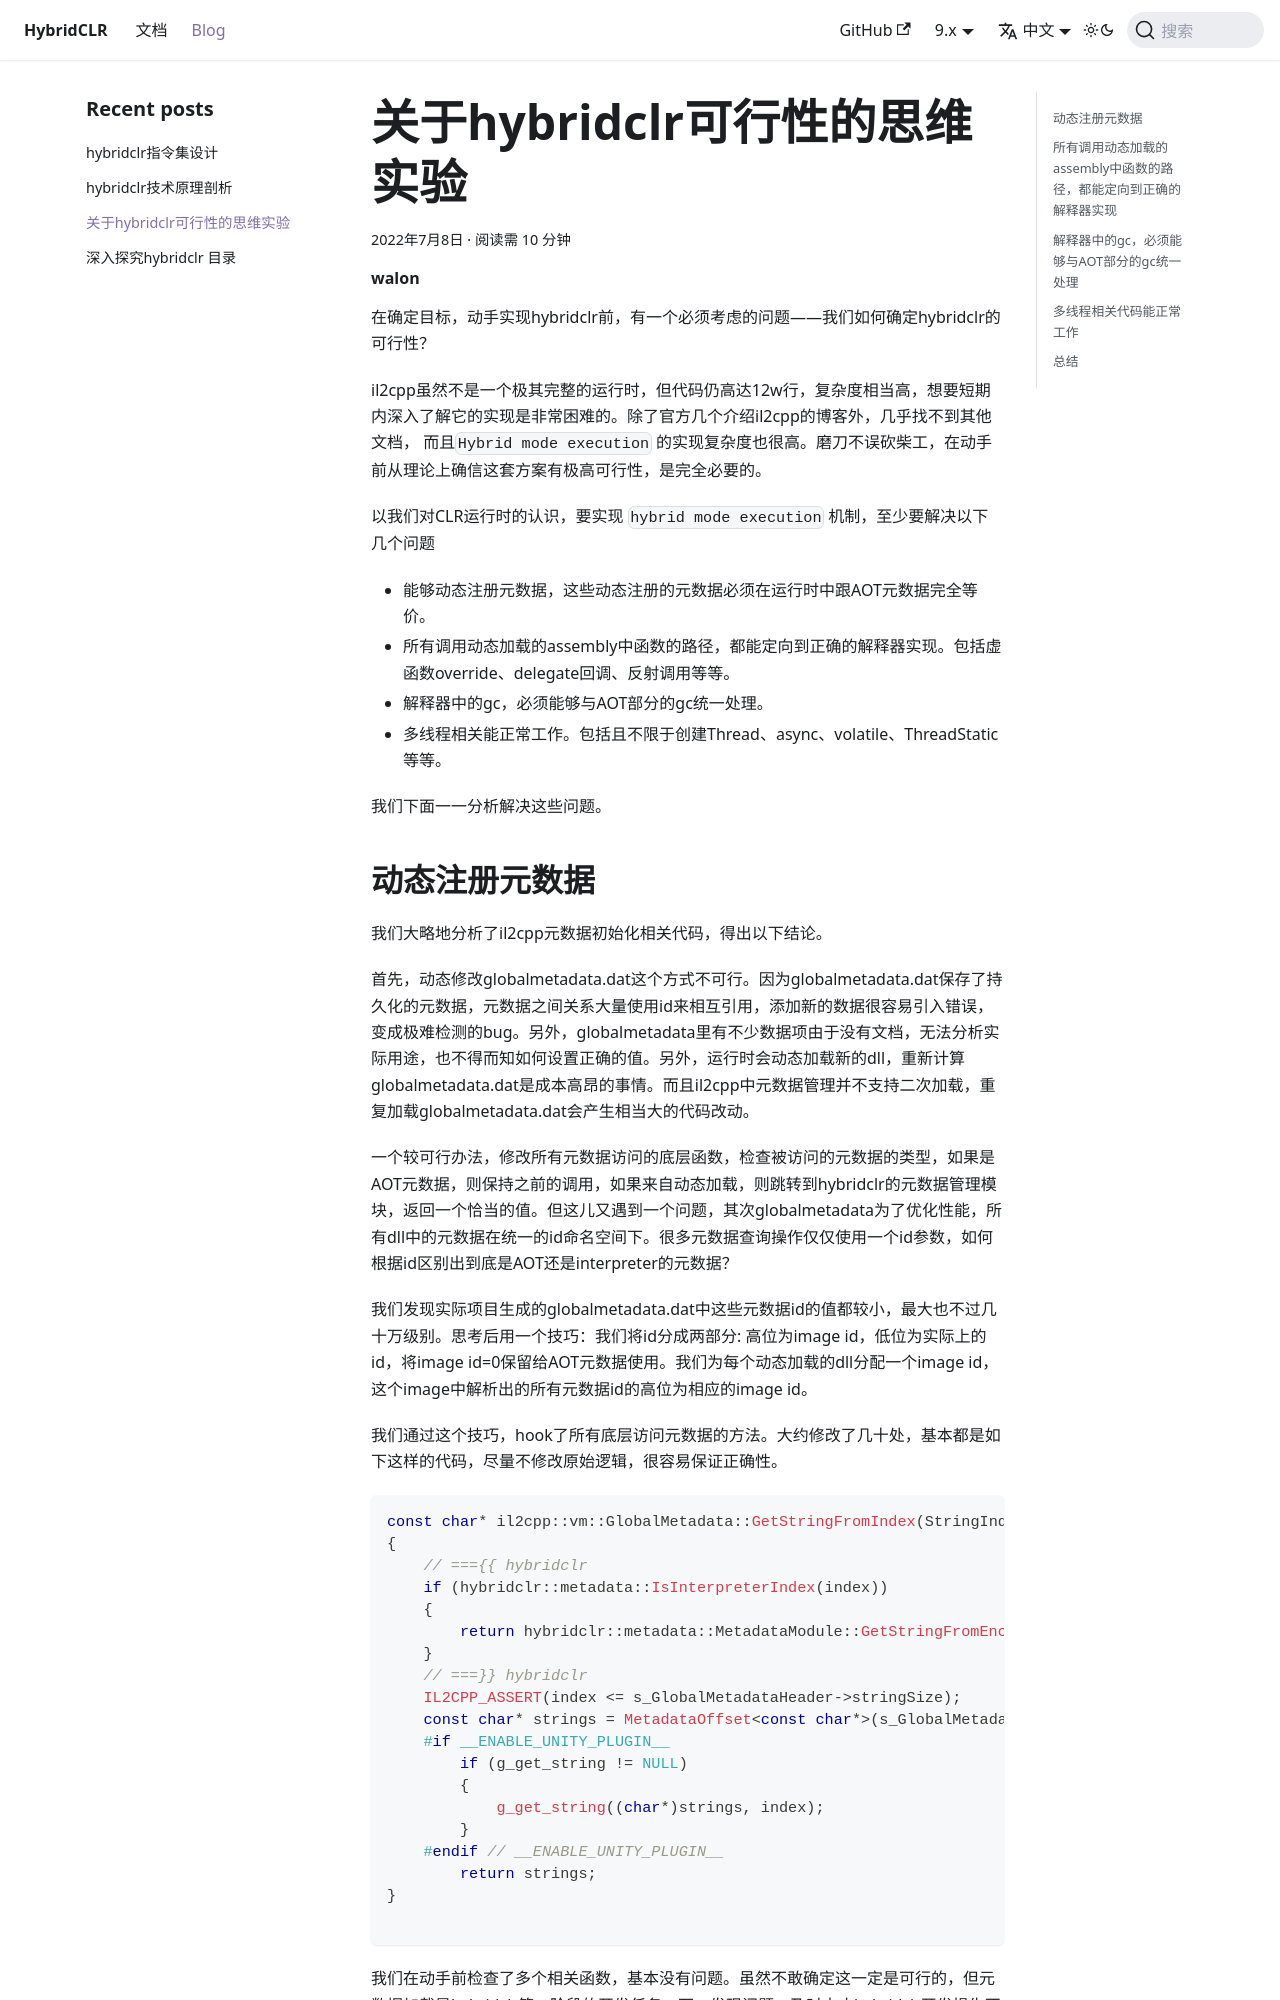

repository: focus-creative-games/hybridclr-doc · page: blog/mindexperiment.html · generator: docusaurus

# 关于hybridclr可行性的思维实验

在确定目标，动手实现hybridclr前，有一个必须考虑的问题——我们如何确定hybridclr的可行性？

il2cpp虽然不是一个极其完整的运行时，但代码仍高达12w行，复杂度相当高，想要短期内深入了解它的实现是非常困难的。除了官方几个介绍il2cpp的博客外，几乎找不到其他文档，
而且`Hybrid mode execution` 的实现复杂度也很高。磨刀不误砍柴工，在动手前从理论上确信这套方案有极高可行性，是完全必要的。

以我们对CLR运行时的认识，要实现 `hybrid mode execution` 机制，至少要解决以下几个问题

- 能够动态注册元数据，这些动态注册的元数据必须在运行时中跟AOT元数据完全等价。
- 所有调用动态加载的assembly中函数的路径，都能定向到正确的解释器实现。包括虚函数override、delegate回调、反射调用等等。
- 解释器中的gc，必须能够与AOT部分的gc统一处理。
- 多线程相关能正常工作。包括且不限于创建Thread、async、volatile、ThreadStatic等等。

我们下面一一分析解决这些问题。
